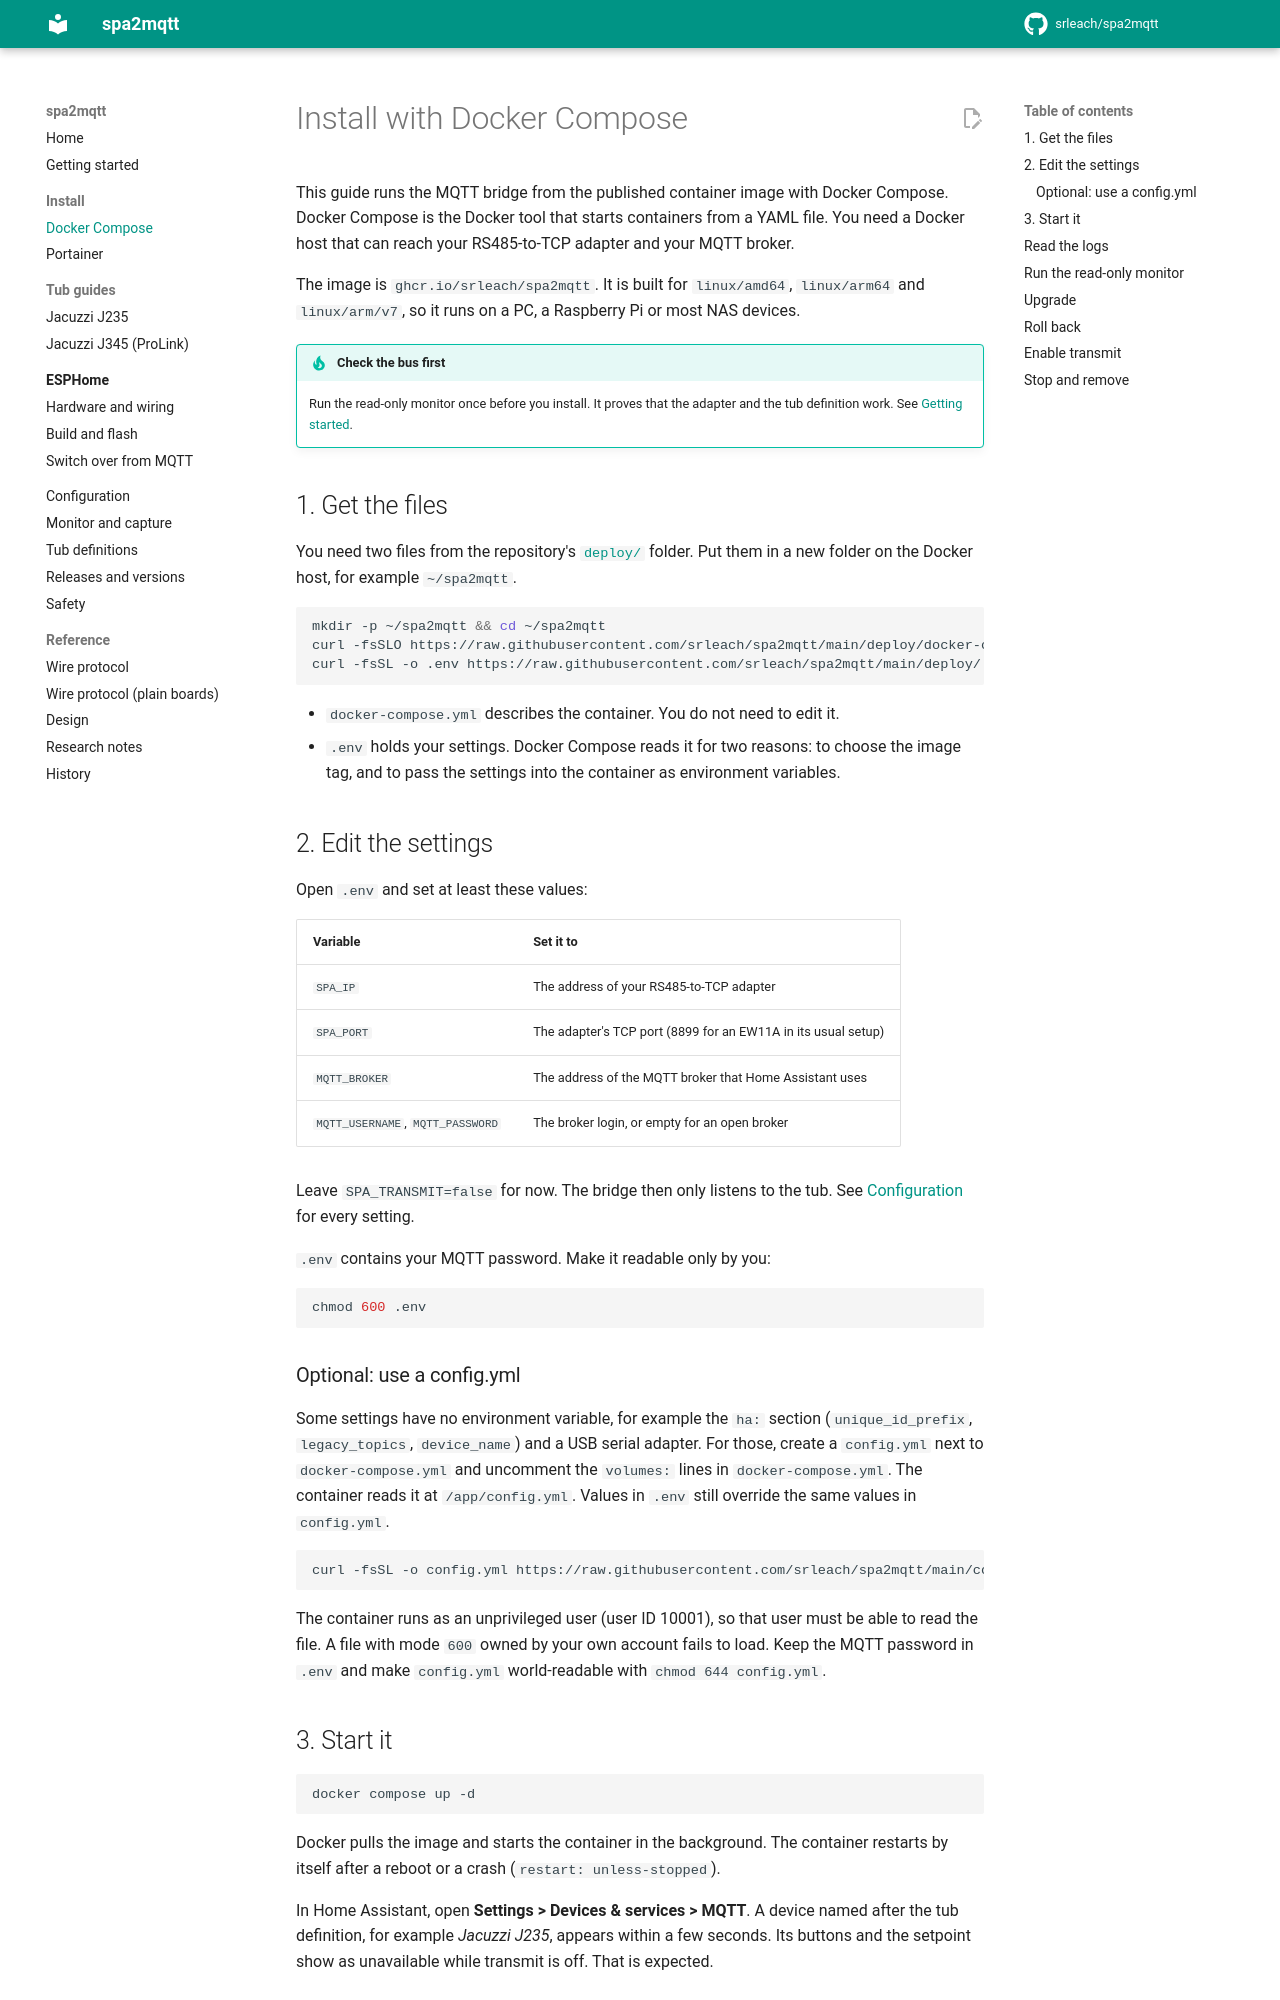

repository: srleach/spa2mqtt · page: install/docker-compose/index.html · generator: mkdocs

# Install with Docker Compose

This guide runs the MQTT bridge from the published container image with Docker Compose.
Docker Compose is the Docker tool that starts containers from a YAML file. You need a
Docker host that can reach your RS485-to-TCP adapter and your MQTT broker.

The image is `ghcr.io/srleach/spa2mqtt`. It is built for `linux/amd64`, `linux/arm64`
and `linux/arm/v7`, so it runs on a PC, a Raspberry Pi or most NAS devices.

!!! tip "Check the bus first"
    Run the read-only monitor once before you install. It proves that the adapter and the
    tub definition work. See [Getting started](../getting-started.md#3-first-run-read-only-monitor).

## 1. Get the files

You need two files from the repository's
[`deploy/`](https://github.com/srleach/spa2mqtt/tree/main/deploy) folder. Put them in a
new folder on the Docker host, for example `~/spa2mqtt`.

```bash
mkdir -p ~/spa2mqtt && cd ~/spa2mqtt
curl -fsSLO https://raw.githubusercontent.com/srleach/spa2mqtt/main/deploy/docker-compose.yml
curl -fsSL -o .env https://raw.githubusercontent.com/srleach/spa2mqtt/main/deploy/.env.example
```

- `docker-compose.yml` describes the container. You do not need to edit it.
- `.env` holds your settings. Docker Compose reads it for two reasons: to choose the
  image tag, and to pass the settings into the container as environment variables.

## 2. Edit the settings

Open `.env` and set at least these values:

| Variable | Set it to |
|---|---|
| `SPA_IP` | The address of your RS485-to-TCP adapter |
| `SPA_PORT` | The adapter's TCP port (8899 for an EW11A in its usual setup) |
| `MQTT_BROKER` | The address of the MQTT broker that Home Assistant uses |
| `MQTT_USERNAME`, `MQTT_PASSWORD` | The broker login, or empty for an open broker |

Leave `SPA_TRANSMIT=false` for now. The bridge then only listens to the tub. See
[Configuration](../configuration.md) for every setting.

`.env` contains your MQTT password. Make it readable only by you:

```bash
chmod 600 .env
```

### Optional: use a config.yml

Some settings have no environment variable, for example the `ha:` section
(`unique_id_prefix`, `legacy_topics`, `device_name`) and a USB serial adapter. For those,
create a `config.yml` next to `docker-compose.yml` and uncomment the `volumes:` lines in
`docker-compose.yml`. The container reads it at `/app/config.yml`. Values in `.env` still
override the same values in `config.yml`.

```bash
curl -fsSL -o config.yml https://raw.githubusercontent.com/srleach/spa2mqtt/main/config.yml.example
```

The container runs as an unprivileged user (user ID 10001), so that user must be able to
read the file. A file with mode `600` owned by your own account fails to load. Keep the
MQTT password in `.env` and make `config.yml` world-readable with `chmod 644 config.yml`.
